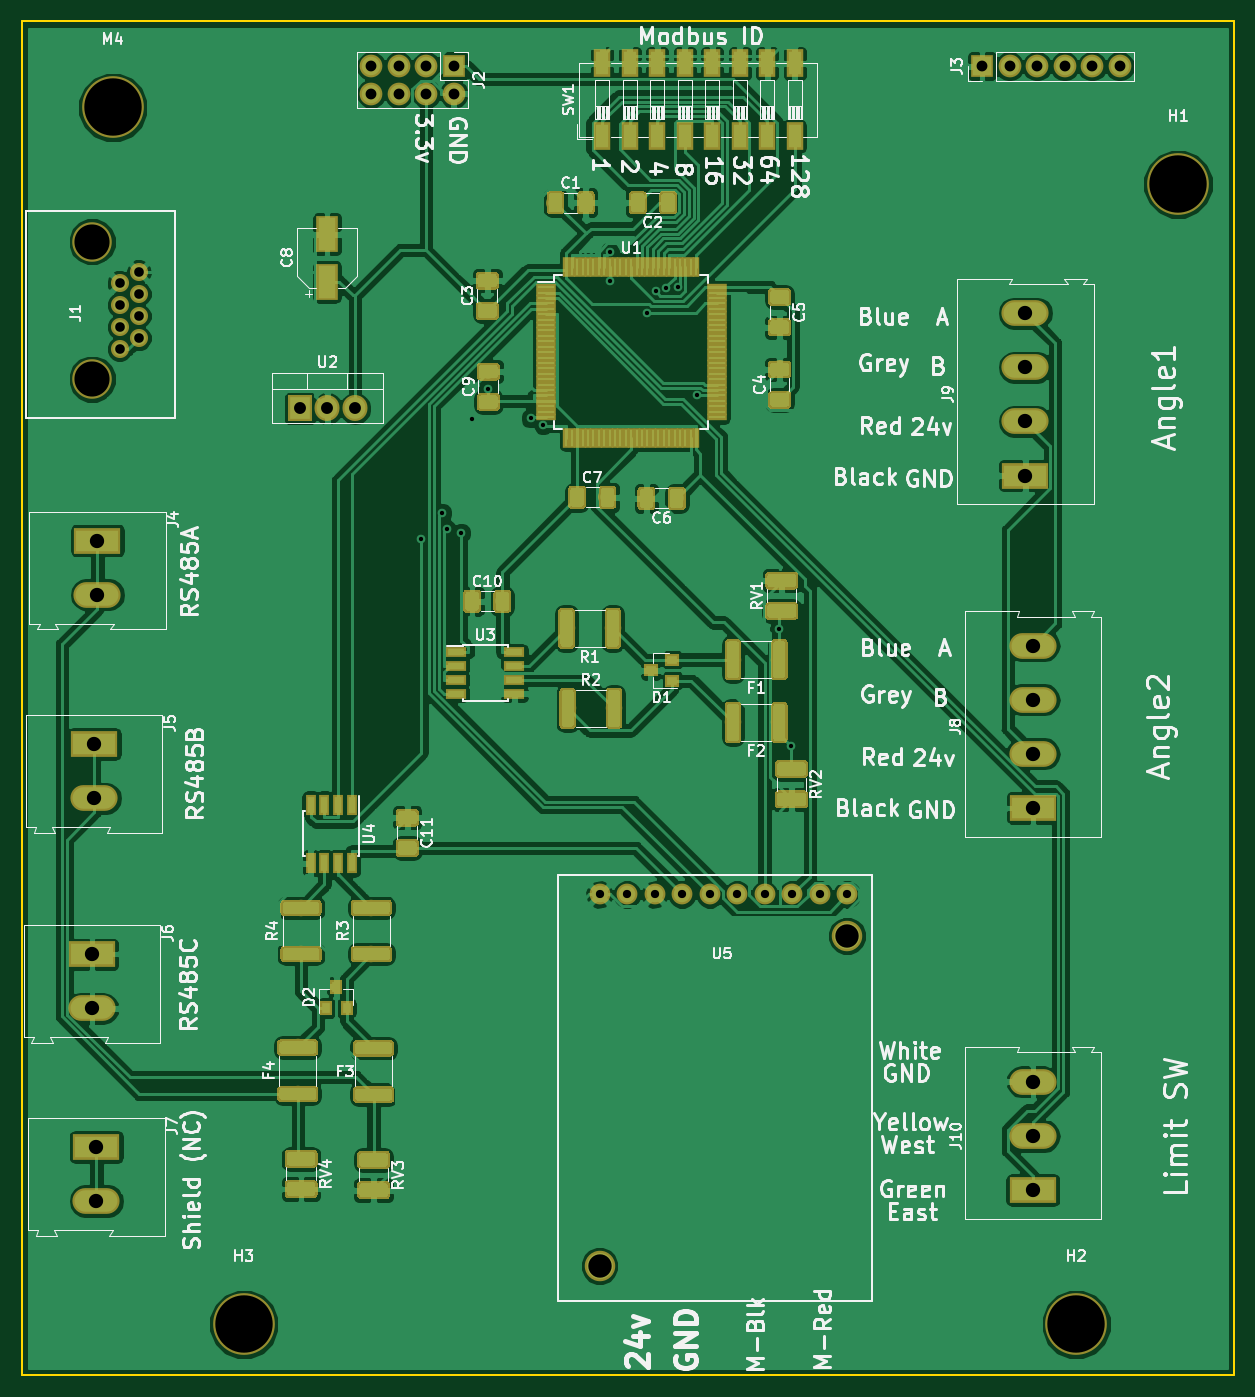
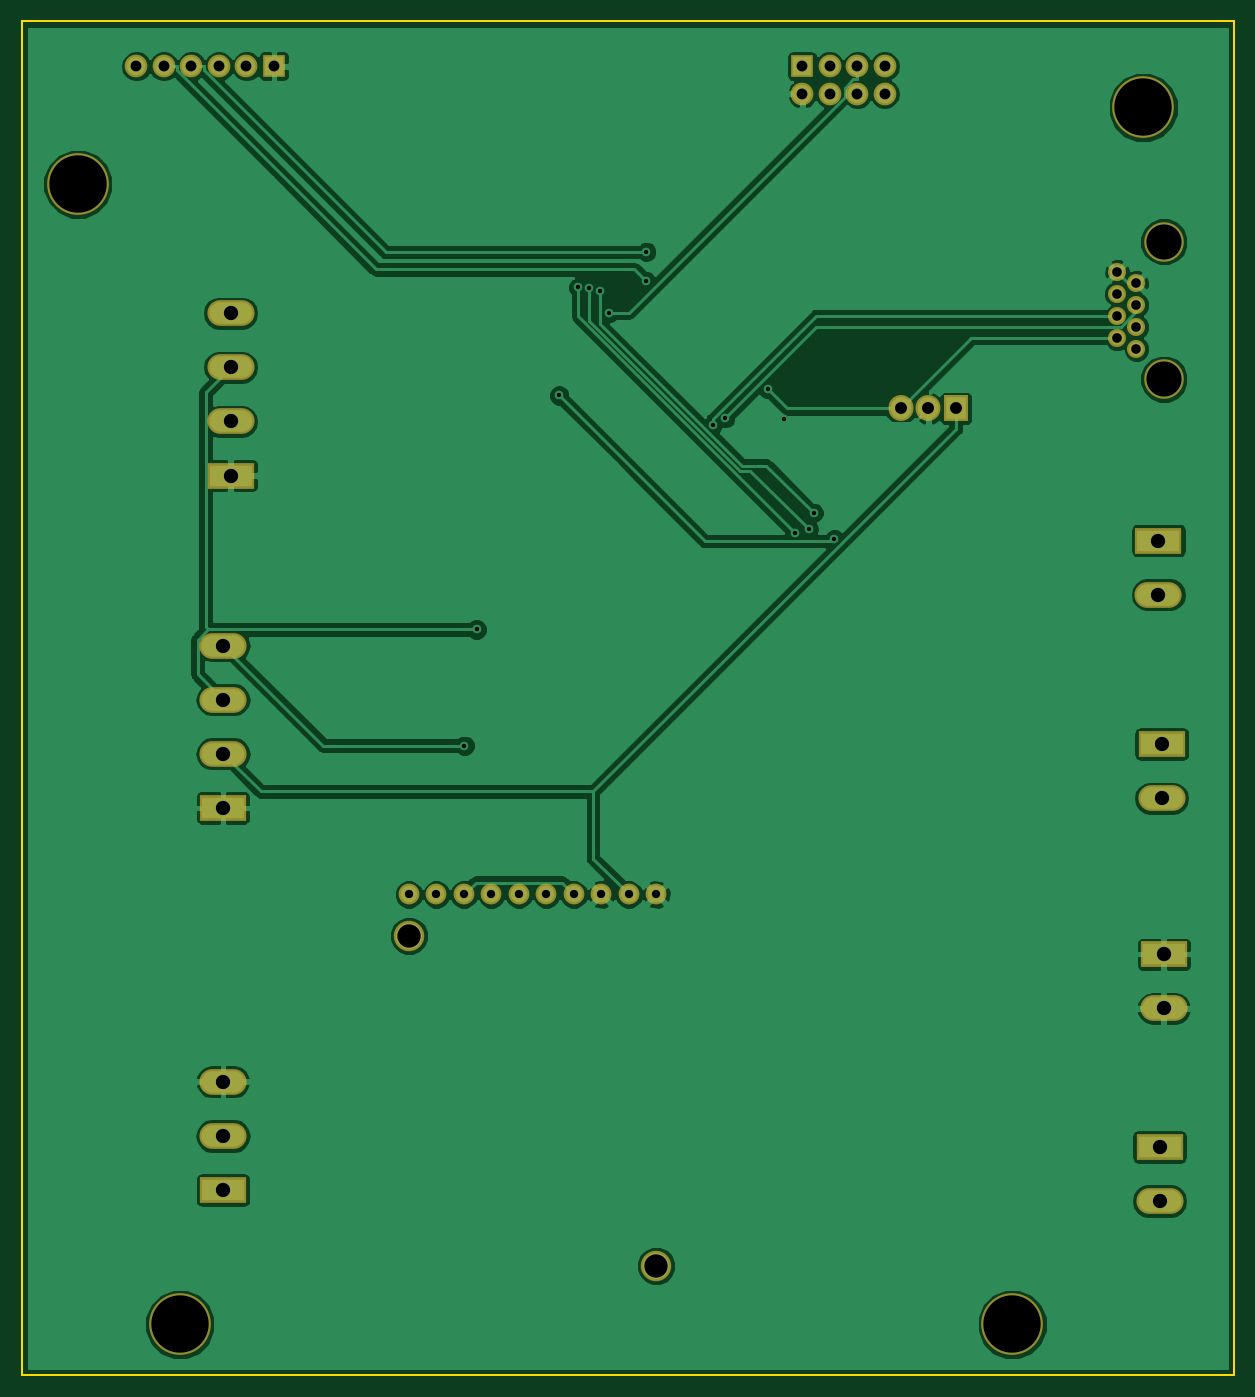
Circuit board: 11 layer files. Board 112.0 x 125.1 mm.
- bottom_copper: BackPanel-B.Cu.gbr (78799 bytes)
- bottom_mask: BackPanel-B.Mask.gbr (2940 bytes)
- paste: BackPanel-B.Paste.gbr (539 bytes)
- bottom_silk: BackPanel-B.SilkS.gbr (540 bytes)
- outline: BackPanel-Edge.Cuts.gbr (780 bytes)
- top_copper: BackPanel-F.Cu.gbr (295589 bytes)
- top_mask: BackPanel-F.Mask.gbr (87608 bytes)
- paste: BackPanel-F.Paste.gbr (85199 bytes)
- top_silk: BackPanel-F.SilkS.gbr (93297 bytes)
- drill: BackPanel-NPTH.drl (231 bytes)
- drill: BackPanel-PTH.drl (1356 bytes)

=== bottom_copper: BackPanel-B.Cu.gbr (78799 bytes, source omitted) ===
=== bottom_mask: BackPanel-B.Mask.gbr ===
G04 #@! TF.GenerationSoftware,KiCad,Pcbnew,5.0.0-fee4fd1~66~ubuntu18.04.1*
G04 #@! TF.CreationDate,2018-09-20T21:41:55-04:00*
G04 #@! TF.ProjectId,BackPanel,4261636B50616E656C2E6B696361645F,rev?*
G04 #@! TF.SameCoordinates,Original*
G04 #@! TF.FileFunction,Soldermask,Bot*
G04 #@! TF.FilePolarity,Negative*
%FSLAX46Y46*%
G04 Gerber Fmt 4.6, Leading zero omitted, Abs format (unit mm)*
G04 Created by KiCad (PCBNEW 5.0.0-fee4fd1~66~ubuntu18.04.1) date Thu Sep 20 21:41:55 2018*
%MOMM*%
%LPD*%
G01*
G04 APERTURE LIST*
%ADD10C,2.813000*%
%ADD11C,1.924000*%
%ADD12R,2.100000X2.100000*%
%ADD13O,2.100000X2.100000*%
%ADD14R,2.305000X2.400000*%
%ADD15O,2.305000X2.400000*%
%ADD16C,3.650000*%
%ADD17C,1.670000*%
%ADD18C,5.700000*%
%ADD19O,4.360000X2.380000*%
%ADD20R,4.360000X2.380000*%
G04 APERTURE END LIST*
D10*
G04 #@! TO.C,U5*
X142370000Y-142280000D03*
X165230000Y-111800000D03*
D11*
X142370000Y-107990000D03*
X144910000Y-107990000D03*
X147450000Y-107990000D03*
X149990000Y-107990000D03*
X152530000Y-107990000D03*
X155070000Y-107990000D03*
X157610000Y-107990000D03*
X160150000Y-107990000D03*
X162690000Y-107990000D03*
X165230000Y-107990000D03*
G04 #@! TD*
D12*
G04 #@! TO.C,J2*
X128900000Y-31500000D03*
D13*
X128900000Y-34040000D03*
X126360000Y-31500000D03*
X126360000Y-34040000D03*
X123820000Y-31500000D03*
X123820000Y-34040000D03*
X121280000Y-31500000D03*
X121280000Y-34040000D03*
G04 #@! TD*
D12*
G04 #@! TO.C,J3*
X177700000Y-31500000D03*
D13*
X180240000Y-31500000D03*
X182780000Y-31500000D03*
X185320000Y-31500000D03*
X187860000Y-31500000D03*
X190400000Y-31500000D03*
G04 #@! TD*
D14*
G04 #@! TO.C,U2*
X114700000Y-63100000D03*
D15*
X117240000Y-63100000D03*
X119780000Y-63100000D03*
G04 #@! TD*
D16*
G04 #@! TO.C,J1*
X95500000Y-47700000D03*
X95500000Y-60400000D03*
D17*
X99818000Y-50494000D03*
X98040000Y-51510000D03*
X99818000Y-52526000D03*
X98040000Y-53542000D03*
X99818000Y-54558000D03*
X98040000Y-55574000D03*
X99818000Y-56590000D03*
X98040000Y-57606000D03*
G04 #@! TD*
D18*
G04 #@! TO.C,H1*
X195800000Y-42400000D03*
G04 #@! TD*
G04 #@! TO.C,H2*
X186400000Y-147700000D03*
G04 #@! TD*
G04 #@! TO.C,H3*
X109500000Y-147700000D03*
G04 #@! TD*
D19*
G04 #@! TO.C,J4*
X96000000Y-80300000D03*
D20*
X96000000Y-75300000D03*
G04 #@! TD*
G04 #@! TO.C,J5*
X95700000Y-94100000D03*
D19*
X95700000Y-99100000D03*
G04 #@! TD*
D20*
G04 #@! TO.C,J6*
X95500000Y-113500000D03*
D19*
X95500000Y-118500000D03*
G04 #@! TD*
G04 #@! TO.C,J7*
X95900000Y-136300000D03*
D20*
X95900000Y-131300000D03*
G04 #@! TD*
D19*
G04 #@! TO.C,J8*
X182400000Y-90000000D03*
X182400000Y-85000000D03*
X182400000Y-95000000D03*
D20*
X182400000Y-100000000D03*
G04 #@! TD*
G04 #@! TO.C,J9*
X181700000Y-69300000D03*
D19*
X181700000Y-64300000D03*
X181700000Y-54300000D03*
X181700000Y-59300000D03*
G04 #@! TD*
D20*
G04 #@! TO.C,J10*
X182400000Y-135300000D03*
D19*
X182400000Y-130300000D03*
X182400000Y-125300000D03*
G04 #@! TD*
D18*
G04 #@! TO.C,M4*
X97400000Y-35300000D03*
G04 #@! TD*
M02*

=== paste: BackPanel-B.Paste.gbr ===
G04 #@! TF.GenerationSoftware,KiCad,Pcbnew,5.0.0-fee4fd1~66~ubuntu18.04.1*
G04 #@! TF.CreationDate,2018-09-20T21:41:55-04:00*
G04 #@! TF.ProjectId,BackPanel,4261636B50616E656C2E6B696361645F,rev?*
G04 #@! TF.SameCoordinates,Original*
G04 #@! TF.FileFunction,Paste,Bot*
G04 #@! TF.FilePolarity,Positive*
%FSLAX46Y46*%
G04 Gerber Fmt 4.6, Leading zero omitted, Abs format (unit mm)*
G04 Created by KiCad (PCBNEW 5.0.0-fee4fd1~66~ubuntu18.04.1) date Thu Sep 20 21:41:55 2018*
%MOMM*%
%LPD*%
G01*
G04 APERTURE LIST*
G04 APERTURE END LIST*
M02*

=== bottom_silk: BackPanel-B.SilkS.gbr ===
G04 #@! TF.GenerationSoftware,KiCad,Pcbnew,5.0.0-fee4fd1~66~ubuntu18.04.1*
G04 #@! TF.CreationDate,2018-09-20T21:41:55-04:00*
G04 #@! TF.ProjectId,BackPanel,4261636B50616E656C2E6B696361645F,rev?*
G04 #@! TF.SameCoordinates,Original*
G04 #@! TF.FileFunction,Legend,Bot*
G04 #@! TF.FilePolarity,Positive*
%FSLAX46Y46*%
G04 Gerber Fmt 4.6, Leading zero omitted, Abs format (unit mm)*
G04 Created by KiCad (PCBNEW 5.0.0-fee4fd1~66~ubuntu18.04.1) date Thu Sep 20 21:41:55 2018*
%MOMM*%
%LPD*%
G01*
G04 APERTURE LIST*
G04 APERTURE END LIST*
M02*

=== outline: BackPanel-Edge.Cuts.gbr ===
G04 #@! TF.GenerationSoftware,KiCad,Pcbnew,5.0.0-fee4fd1~66~ubuntu18.04.1*
G04 #@! TF.CreationDate,2018-09-20T21:41:55-04:00*
G04 #@! TF.ProjectId,BackPanel,4261636B50616E656C2E6B696361645F,rev?*
G04 #@! TF.SameCoordinates,Original*
G04 #@! TF.FileFunction,Profile,NP*
%FSLAX46Y46*%
G04 Gerber Fmt 4.6, Leading zero omitted, Abs format (unit mm)*
G04 Created by KiCad (PCBNEW 5.0.0-fee4fd1~66~ubuntu18.04.1) date Thu Sep 20 21:41:55 2018*
%MOMM*%
%LPD*%
G01*
G04 APERTURE LIST*
%ADD10C,0.150000*%
G04 APERTURE END LIST*
D10*
X89000000Y-152400000D02*
X89000000Y-152300000D01*
X89000000Y-152300000D02*
X89000000Y-27300000D01*
X201000000Y-152400000D02*
X89000000Y-152400000D01*
X89000000Y-27300000D02*
X201000000Y-27300000D01*
X201000000Y-27300000D02*
X201000000Y-152400000D01*
M02*

=== top_copper: BackPanel-F.Cu.gbr (295589 bytes, source omitted) ===
=== top_mask: BackPanel-F.Mask.gbr (87608 bytes, source omitted) ===
=== paste: BackPanel-F.Paste.gbr (85199 bytes, source omitted) ===
=== top_silk: BackPanel-F.SilkS.gbr (93297 bytes, source omitted) ===
=== drill: BackPanel-NPTH.drl ===
M48
;DRILL file {KiCad 5.0.0-fee4fd1~66~ubuntu18.04.1} date Thu Sep 20 21:42:01 2018
;FORMAT={-:-/ absolute / metric / decimal}
FMAT,2
METRIC,TZ
T1C5.300
%
G90
G05
M71
T1
X97.4Y-35.3
X195.8Y-42.4
X109.5Y-147.7
X186.4Y-147.7
T0
M30

=== drill: BackPanel-PTH.drl ===
M48
;DRILL file {KiCad 5.0.0-fee4fd1~66~ubuntu18.04.1} date Thu Sep 20 21:42:01 2018
;FORMAT={-:-/ absolute / metric / decimal}
FMAT,2
METRIC,TZ
T1C0.400
T2C0.762
T3C0.889
T4C1.000
T5C1.100
T6C1.320
T7C2.159
T8C3.250
%
G90
G05
M71
T1
X125.921Y-75.165
X127.831Y-72.756
X128.291Y-74.249
X129.581Y-74.596
X130.6Y-64.117
X132.1Y-61.272
X136.021Y-64.007
X137.153Y-64.643
X143.3Y-51.351
X143.305Y-48.64
X146.71Y-54.246
X147.548Y-52.275
X148.549Y-51.958
X149.574Y-51.923
X151.358Y-61.896
X158.975Y-83.513
X160.1Y-94.252
T2
X142.37Y-107.99
X144.91Y-107.99
X147.45Y-107.99
X149.99Y-107.99
X152.53Y-107.99
X155.07Y-107.99
X157.61Y-107.99
X160.15Y-107.99
X162.69Y-107.99
X165.23Y-107.99
T3
X98.04Y-51.51
X98.04Y-53.542
X98.04Y-55.574
X98.04Y-57.606
X99.818Y-50.494
X99.818Y-52.526
X99.818Y-54.558
X99.818Y-56.59
T4
X177.7Y-31.5
X180.24Y-31.5
X182.78Y-31.5
X185.32Y-31.5
X187.86Y-31.5
X190.4Y-31.5
X121.28Y-31.5
X121.28Y-34.04
X123.82Y-31.5
X123.82Y-34.04
X126.36Y-31.5
X126.36Y-34.04
X128.9Y-31.5
X128.9Y-34.04
T5
X114.7Y-63.1
X117.24Y-63.1
X119.78Y-63.1
T6
X95.5Y-113.5
X95.5Y-118.5
X182.4Y-85.
X182.4Y-90.
X182.4Y-95.
X182.4Y-100.
X96.Y-75.3
X96.Y-80.3
X95.9Y-131.3
X95.9Y-136.3
X181.7Y-54.3
X181.7Y-59.3
X181.7Y-64.3
X181.7Y-69.3
X182.4Y-125.3
X182.4Y-130.3
X182.4Y-135.3
X95.7Y-94.1
X95.7Y-99.1
T7
X142.37Y-142.28
X165.23Y-111.8
T8
X95.5Y-47.7
X95.5Y-60.4
T0
M30
